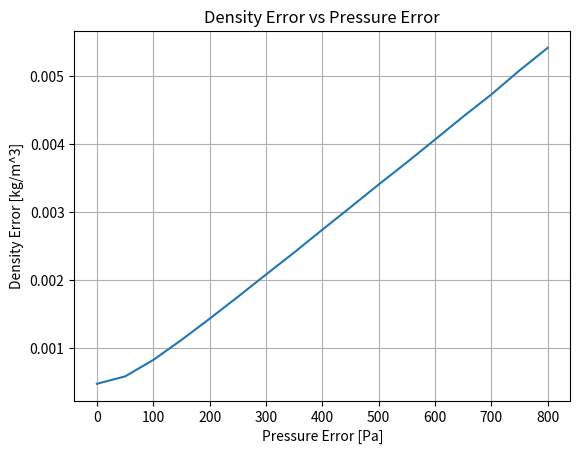

The matplotlib source for this figure:
# [redacted]
# Monte Carlo Error Propegation
import matplotlib.pyplot as plt
import math
import random
import statistics as stat
import numpy as np

# Ideal Gas Law: p = rho*R*T

# State 1:
R_air = 287.053 # [J/kgK]
T0 = 15 # [C]
T0 = 15 + 273.15 # [K]
rho0 = 1.225 # [kg/m^3]

# State 2:
T2 = 25 + 273.15 # [K]
T_std = .2 # standard deviation [K]
P2 = 104847 # [Pa]
P_std = 52 # standard deviation [Pa]

n = 100000

# Analytic Error Calculation
delta_rho = math.sqrt((P_std/P2)**2 + (T_std/T2)**2)
print(delta_rho)

# Monte Carlo Error Estimate
T_range = [random.random()*(2*T_std)+(T2-T_std) for i in range(n)]
P_range = [random.random()*(2*P_std)+(P2-P_std) for i in range(n)]
rho = []
for i in range(n):
    rho.append(P_range[i]/(R_air*T_range[i]))
delta_rho_MC = stat.stdev(rho)

print('Analytic Uncertainty = ' + str(delta_rho))
print('Monte Carlo Uncertainty = ' + str(delta_rho_MC))


# Varying Monte Carlo Uncertainty
P_std_range = np.arange(0,850,50)
print(P_std_range)

delta_rho_MCrange = []
for i in range(len(P_std_range)):
    P_rangeMC = [random.random()*(2*P_std_range[i])+(P2-P_std_range[i]) for j in range(n)]
    rhoMC = []
    for i in range(n):
        rhoMC.append(P_rangeMC[i]/(R_air*T_range[i]))
    delta_rho_MCrange.append(stat.stdev(rhoMC))

# Plot Results:
fig = plt.figure()
ax = fig.add_subplot(1,1,1)
ax.plot(P_std_range,delta_rho_MCrange)
ax.set_title('Density Error vs Pressure Error')
ax.set_xlabel('Pressure Error [Pa]')
ax.set_ylabel('Density Error [kg/m^3]')
ax.grid()
plt.show()